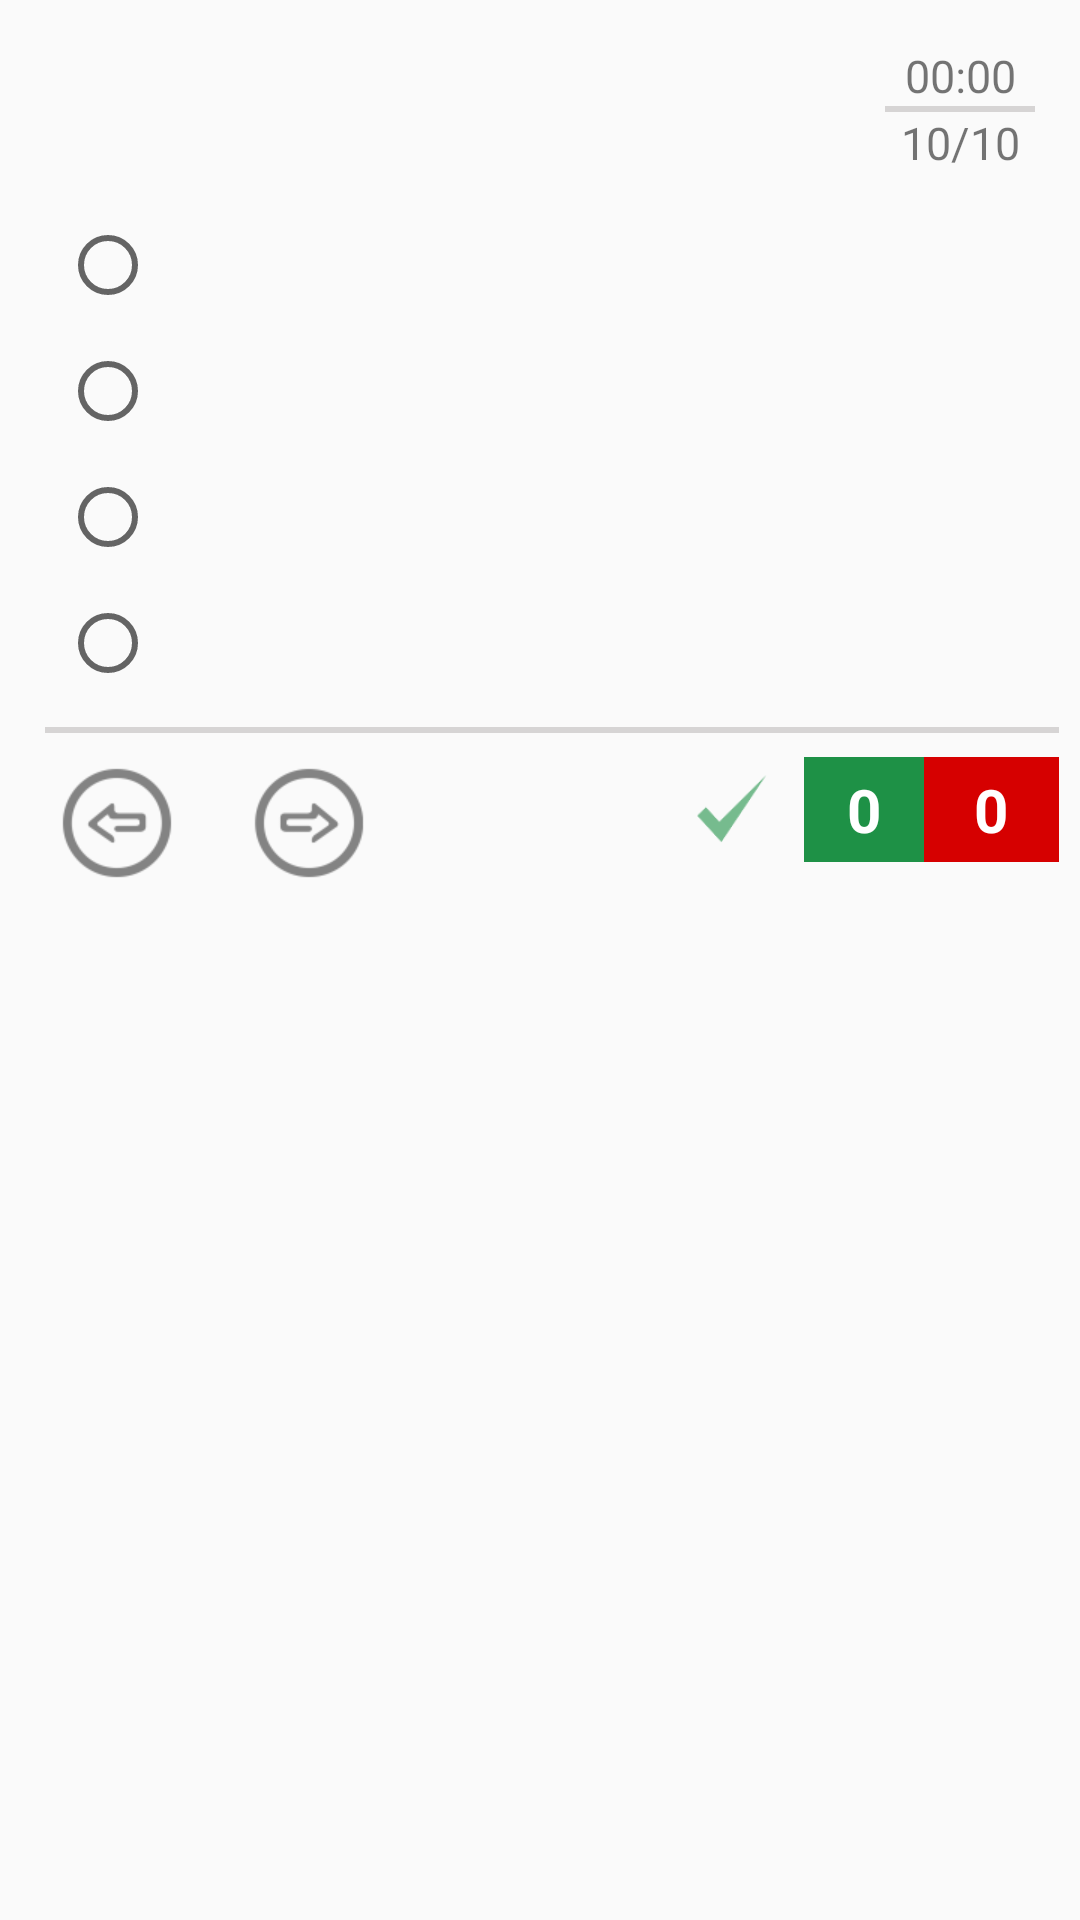

Reconstruct the res/layout file that produces this screen, plus the resources it refers to.
<!-- AndroidManifest.xml: application theme AppTheme -->
<!-- res/layout/activity_quiz.xml -->
<?xml version="1.0" encoding="utf-8"?>
<RelativeLayout xmlns:android="http://schemas.android.com/apk/res/android"
    xmlns:app="http://schemas.android.com/apk/res-auto"
    xmlns:tools="http://schemas.android.com/tools"
    android:layout_width="match_parent"
    android:layout_height="match_parent"
    tools:context="com.example.sss.toeflsampler.QuizActivity">

    <ImageView
        android:id="@+id/quiz_image"
        android:layout_width="wrap_content"
        android:layout_height="wrap_content"
        android:layout_margin="15dp"
        android:maxHeight="240dip"
        android:padding="5dip" />

    <TextView
        android:id="@+id/txtQuizQuestion"
        android:layout_width="wrap_content"
        android:layout_height="wrap_content"
        android:layout_margin="15dp"
        android:textSize="24dip" />

    <LinearLayout
        android:layout_width="50dp"
        android:layout_height="wrap_content"
        android:orientation="vertical"
        android:layout_margin="15dp"
        android:layout_alignParentRight="true">

        <TextView
            android:id="@+id/txtTimer"
            android:layout_width="match_parent"
            android:layout_height="wrap_content"
            android:gravity="center"
            android:layout_alignParentRight="true"
            android:text="00:00"
            android:textSize="15dip" />

        <View
            android:layout_width="fill_parent"
            android:layout_height="2dip"
            android:background="@color/colorLightGray" />

        <TextView
            android:id="@+id/txtQuestionCount"
            android:layout_width="match_parent"
            android:layout_height="wrap_content"
            android:gravity="center"
            android:layout_alignParentRight="true"
            android:text="10/10"
            android:textSize="15dip"
            android:layout_below="@id/txtTimer"/>

    </LinearLayout>




    <RadioGroup xmlns:android="http://schemas.android.com/apk/res/android"
        android:id="@+id/radioGroup"
        android:layout_width="match_parent"
        android:layout_height="wrap_content"
        android:layout_below="@id/txtQuizQuestion"

        android:orientation="vertical"
        android:layout_marginTop="5dip"
        android:layout_marginLeft="15dip">

        <RadioButton
            android:id="@+id/radio_1"
            android:layout_width="wrap_content"
            android:layout_height="wrap_content"
            android:layout_margin="5dp" />

        <RadioButton
            android:id="@+id/radio_2"
            android:layout_width="wrap_content"
            android:layout_height="wrap_content"
            android:layout_margin="5dp" />

        <RadioButton
            android:id="@+id/radio_3"
            android:layout_width="wrap_content"
            android:layout_height="wrap_content"
            android:layout_margin="5dp" />

        <RadioButton
            android:id="@+id/radio_4"
            android:layout_width="wrap_content"
            android:layout_height="wrap_content"
            android:layout_margin="5dp" />
    </RadioGroup>

    <View
        android:layout_width="fill_parent"
        android:layout_height="2dip"
        android:layout_below="@id/radioGroup"
        android:layout_marginLeft="15dp"
        android:layout_marginRight="7dp"
        android:layout_marginTop="7dp"
        android:background="@color/colorLightGray" />

    <RelativeLayout
        android:layout_width="match_parent"
        android:layout_height="wrap_content"
        android:layout_below="@id/radioGroup"
        android:layout_margin="7dp">

        <LinearLayout xmlns:android="http://schemas.android.com/apk/res/android"
            android:id="@+id/layoutNavigation"
            android:layout_width="wrap_content"
            android:layout_height="wrap_content"
            android:orientation="horizontal">


            <ImageButton
                android:id="@+id/btnPrew"
                android:layout_width="48dp"
                android:layout_height="48dp"
                android:layout_margin="8dip"
                android:background="#00000000"
                android:onClick="btnPrew_Click"
                android:scaleType="fitCenter"
                android:src="@drawable/prew" />

            <ImageButton
                android:id="@+id/btnNext"
                android:layout_width="48dp"
                android:layout_height="48dp"
                android:layout_margin="8dip"
                android:background="#00000000"
                android:onClick="btnNext_Click"
                android:scaleType="fitCenter"
                android:src="@drawable/next" />


        </LinearLayout>

        <LinearLayout
            android:layout_width="wrap_content"
            android:layout_height="wrap_content"
            android:layout_alignParentRight="true"
            android:layout_gravity="center">

            <ImageView
                android:id="@+id/imgCorrect"
                android:layout_width="32dp"
                android:layout_height="32dp"
                android:layout_margin="8dip"
                android:layout_gravity="center"
                android:background="#00000000"
                android:scaleType="fitCenter"
                android:src="@drawable/tick"
                android:tint="@color/colorGreen"/>


            <TextView
                android:id="@+id/txtCorrect"
                android:layout_width="wrap_content"
                android:layout_height="wrap_content"
                android:layout_marginBottom="10dip"
                android:layout_marginRight="0dp"
                android:layout_marginTop="10dip"
                android:width="40dp"
                android:background="@color/colorGreen"
                android:layout_gravity="center"
                android:text="0"
                android:padding="4dp"
                android:textSize="20dp"
                android:textAlignment="center"
                android:textColor="@color/colorWhite"
                android:textStyle="bold" />

            <TextView
                android:id="@+id/txtWrong"
                android:layout_width="wrap_content"
                android:layout_height="wrap_content"
                android:layout_marginBottom="10dip"
                android:layout_marginRight="0dp"
                android:layout_marginTop="10dip"
                android:width="45dp"
                android:background="@color/colorRed"
                android:layout_gravity="center"
                android:text="0"
                android:padding="4dp"
                android:textSize="20dp"
                android:textAlignment="center"
                android:textColor="@color/colorWhite"
                android:textStyle="bold" />



        </LinearLayout>

    </RelativeLayout>


</RelativeLayout>
<!-- resources referenced by this layout -->
<resources>
  <color name="colorGreen">#1e9146</color>
  <color name="colorLightGray">#d6d4d4</color>
  <color name="colorRed">#d60000</color>
  <color name="colorWhite">#ffffff</color>
  <!-- drawable next: png bitmap (drawable-hdpi, 924 bytes) -->
  <!-- drawable prew: png bitmap (drawable-hdpi, 951 bytes) -->
  <!-- drawable tick: png bitmap (drawable-hdpi, 633 bytes) -->
  <style name="AppTheme" parent="Theme.AppCompat.Light.DarkActionBar">
          
          <item name="colorPrimary">@color/colorPrimary</item>
          <item name="colorPrimaryDark">@color/colorPrimaryDark</item>
          <item name="colorAccent">@color/colorAccent</item>
      </style>
  <color name="colorPrimary">#3F51B5</color>
  <color name="colorPrimaryDark">#303F9F</color>
  <color name="colorAccent">#858789</color>
</resources>
